pico-8 play session: hold → + tap 🅾

[t = 8 s] hold → ~8s, tap 🅾 ~14×
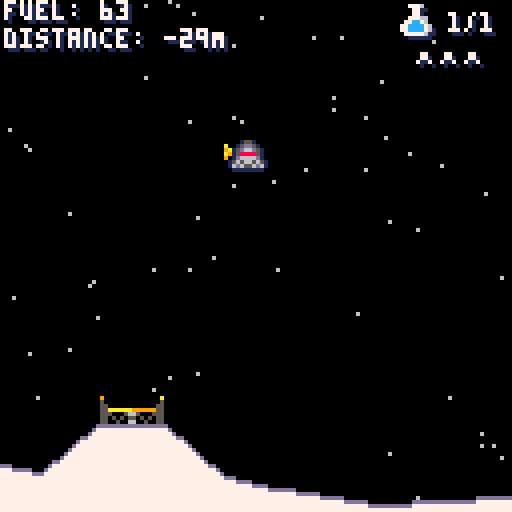

pico-8 cartridge
version 29
__lua__
-- mun lander alpha.0.993
-- by lewsidboi/smolboigames, 2020

version="a.0.993"

--game parameters
config={}
upkeep={frames=0,seconds=0}
ship={}
levels={}
death_points={}
ground_lines={}
cam={x=0,y=0}
stars={}
pad={}
pickup={height=5,width=4,sprite=35,
	frames=8,frame=1}
pickups={}
intro={moon_sprite=64,moon_y=100,
	moon_width=16,moon_height=9,
	logo_sprite=192,logo_width=9,
	logo_height=3,logo_shown=0,
	logo_flash=10}
logo={}
flag={sprite=2,drop_sprite=7}
banner={intro=12,subhead=1,start,
	score=12,good=11,bad=8,left=0,
	flash=10,right=128}
screen_x=0
screen_y=0
slot_length=18
high_scores={}
alphabet="abcdefghijklmnopqrstuvwxyz "
name_entry={
	cur={x=0,y=0},chars=split(alphabet,""),
	textpos=40,
	name="",
	saved=false}

function _init()
	cartdata("lewsid-moon-missions")

	--erase_data()
	output_data()

	load_high_scores()

	init_config()
	init_levels()
end

function _draw()
	draw_start()
end

function _update()
	--clock upkeep
	upkeep.seconds=upkeep.frames/30
	upkeep.frames+=1

	--track screen
	screen_x=flr(cam.x/128)+1
	screen_y=abs(flr(cam.y/128))+1

	--main game state router
	if(config.game_state=="game-intro") then
		init_stars()
		
		if(btnp(❎)) then
			start_game()
		end
		
		if(btnp(🅾️)) then
			config.game_state="high-scores"
		end
	elseif(config.game_state=="high-scores") then
		if(btnp(❎)) then
			--reset the game
	  		init_config()
			start_game()
		end
	elseif(config.game_state=="started") then
		handle_gameplay()
	elseif(config.game_state=="over-bad") then
		if(config.lives>0) then
			if(btn(❎)) then
				config.lives-=1
				init_level(true)
				reset_banner()
			end
		else
			config.game_state="game-over"
		end
	elseif(config.game_state=="over-good") then
		if(btn(❎)) then
			config.level+=1
			init_level(false)
			reset_banner()
		end
	elseif(config.game_state=="game-over") then
		if(btn(❎)) then
	  		--reset the moon position
	 		intro.moon_y=100
	 		cam.x=0
	 		cam.y=0
	 		camera(cam.y,cam.y)

	 		--reset the game
	  		init_config()
	 	end
	elseif(config.game_state=="goto-enter-name") then
		if(btn(❎)) then
			cam.x=0
	 		cam.y=0
	 		camera(cam.y,cam.y)
			config.game_state="enter-name"
		end
	elseif(config.game_state=="enter-name") then
		--left
		if(btnp(0)) then
			if(name_entry.cur.x>0) name_entry.cur.x-=1
		end

		--right
		if(btnp(1)) then
			if(name_entry.cur.x<8) name_entry.cur.x+=1
		end

		--up
		if(btnp(2)) then
			if(name_entry.cur.y>0) name_entry.cur.y-=1
		end

		--down
		if(btnp(3)) then
			if(name_entry.cur.y<3) name_entry.cur.y+=1
		end
	 
	 	--add letter
		if(btnp(5)) then
			if(#name_entry.name<12 and name_entry.cur.y<3) then
				--cursor is over letter
				local c=(name_entry.cur.x+1)+(name_entry.cur.y*9)
				name_entry.name=name_entry.name..name_entry.chars[c]
			elseif(name_entry.name!="") then
				--cursor is over save button

				--find available slot
				local slot = check_new_high_score()

				--save score to cart memory
				save_score(slot,name_entry.name,get_score_text(config.total_score))

				--refresh the highscore list in memory
				load_high_scores()

				output_data()
				name_entry.saved=true
			end
		end

		--remove letter
		if(btnp(4)) then
			name_entry.name=sub(name_entry.name,0,#name_entry.name-1)
		end
	end
end
-->8
--inits

function init_config()
 	config={
 		stars_per_screen=60,
		start_fuel=100,
		base_ground=110,
		gravity=.02,
		thrust=.15,
		start_x=58,
		start_y=20,
		last_edge=0,
		game_state="game-intro",
		level=1,
		collected=0,
		percent_collected=0,
		max_x=5000,
		score=0,
		total_score=0,
		score_frame=1,
		lives=3
	}
end

--level config
function init_levels()
	levels[1]={
		pad_x=130,  --distance to landing pad
		pad_y=90,   --height of landing pad (keep between 50 and 90)
		pickups=#levels+1,  --number of pickups
		jag_rate=35 --terrain jagginess (higher=flatter, lower than 5 causes mem issues)
	}
	levels[2]={
		pad_x=150,
		pad_y=70,
		pickups=#levels+1,
		jag_rate=22
	}
	levels[3]={
		pad_x=170,
		pad_y=80,
		pickups=#levels+1,
		jag_rate=30
	}
	levels[4]={
		pad_x=200,
		pad_y=65,
		pickups=#levels+1,
		jag_rate=18
	}
	levels[5]={
		pad_x=220,
		pad_y=90,
		pickups=#levels+1,
		jag_rate=25
	}
	levels[6]={
		pad_x=250,
		pad_y=50,
		pickups=#levels+1,
		jag_rate=15
	}
	levels[7]={
		pad_x=280,
		pad_y=60,
		pickups=#levels+1,
		jag_rate=10
	}
	levels[8]={
		pad_x=400,
		pad_y=70,
		pickups=#levels+1,
		jag_rate=50
	}
	levels[9]={
		pad_x=500,
		pad_y=55,
		pickups=#levels+1,
		jag_rate=30
	}
	levels[10]={
		pad_x=600,
		pad_y=85,
		pickups=#levels+1,
		jag_rate=100
	}
	levels[11]={
		pad_x=800,
		pad_y=81,
		pickups=#levels+1,
		jag_rate=90
	}
	levels[11]={
		pad_x=1000,
		pad_y=51,
		pickups=#levels+1,
		jag_rate=65
	}
	levels[12]={
		pad_x=1500,
		pad_y=61,
		pickups=#levels+1,
		jag_rate=70
	}
	levels[14]={
		pad_x=2000,
		pad_y=82,
		pickups=#levels+1,
		jag_rate=100
	}
	levels[15]={
		pad_x=2200,
		pad_y=57,
		pickups=#levels+1,
		jag_rate=140
	}
	levels[16]={
		pad_x=2300,
		pad_y=53,
		pickups=#levels+1,
		jag_rate=100
	}
	levels[17]={
		pad_x=2400,
		pad_y=61,
		pickups=#levels+1,
		jag_rate=101
	}
	levels[18]={
		pad_x=2500,
		pad_y=63,
		pickups=#levels+1,
		jag_rate=105
	}
	levels[19]={
		pad_x=2800,
		pad_y=65,
		pickups=#levels+1,
		jag_rate=110
	}
	levels[20]={
		pad_x=3000,
		pad_y=70,
		pickups=#levels+1,
		jag_rate=115
	}
end

--set up the landing pad 
function init_pad()
	pad={
		sprite=8,
		width=16,
		height=16,
		x=levels[config.level].pad_x,
		y=levels[config.level].pad_y
	}
end

--generate pickups for our level
function init_pickups()
	if(levels[config.level].pickups>0) then
		--set the base x position
		spawn_x=flr((pad.x-50)/levels[config.level].pickups)
		
		--we spawn pickups at random
		--intervals but not overlapping
		for i=1,levels[config.level].pickups do
			pickups[i]= {
				sprite=pickup.sprite,
				frame=pickup.frame,
				frames=pickup.frames,
				x=rnd(spawn_x)+((i*spawn_x)-1),
				y=10+rnd(80),
				width=pickup.width,
				height=pickup.height,
				is_active=true
			}
		end
	end
end

--set up our ship with some
--basic settings
function init_ship()

	--up_sprite: 3 = off, 4 = on, 5 = on-alt
	--left_sprite: 19 = off, 20 = on, 21 = on-alt
	--right_sprite: 19 = off, 22 = on, 23 = on-alt

	ship={
		on_screen=true,
		sprite=1,
		drop_sprite=6,
		x=config.start_x,
		y=config.start_y,
		dx=0,
		dy=0,
		height=8,
		width=8,
		up_sprite=3,
		left_sprite=19,
		right_sprite=19,
		velocity_sprite=57,
		speed=0,
		fuel=config.start_fuel,
		alive=1
	}

	return ship
end

--procedurally generate terrain
function init_ground()
	distance=128
	distance+=cam.x+128
	
	while (config.last_edge<distance) do
		new_edge=0
		new_top=config.base_ground
			+rnd(128-config.base_ground)

		if(#ground_lines>0) then
			new_edge=config.last_edge
				+rnd(levels[config.level].jag_rate)
		end
		
		--check for the pad
		--and draw around it
		if(new_edge>pad.x and
			config.last_edge<pad.x+pad.width) then
		 	new_edge=pad.x
		 	new_top=pad.y+pad.height
		 	add(ground_lines,{x=pad.x-1,
				y=new_top })
			add(ground_lines,
				{x=pad.x+pad.width,
					y=new_top })
			config.last_edge=pad.x+pad.width
	 	else
	 		--go nuts
			add(ground_lines,{x=new_edge,
				y=new_top})
		 	config.last_edge=new_edge
		end
	end
end

--initialize matrix of stars based on current position
function init_stars()
	--9 screens surrounding the player
	for star_screen_x=max(screen_x-1,1),max(screen_x-1,1)+2 do
		for star_screen_y=max(screen_y-1,1),max(screen_y-1,1)+2 do
			
			if(stars[star_screen_x]==nil) then
				stars[star_screen_x]={}
			end
	    	
	    	if(stars[star_screen_x][star_screen_y]==nil) do
				stars[star_screen_x][star_screen_y]={}

				for i=1,config.stars_per_screen do
					ranx_x=nil
					rand_y=nil

					rand_x=flr(rnd(128))+(128*(star_screen_x-1))
					
					if(star_screen_y==1) then
						rand_y=flr(rnd(128))
					else
						rand_y=-(flr(rnd(128))
							+(128*(star_screen_y-2)))
					end
					
					stars[star_screen_x][star_screen_y][i]
						={x=rand_x,y=rand_y}
				end
			end

		end
	end
end

function init_level(preserve)
	reset_timer()
	config.game_state="levelintro"
	cam={x=0,y=0}
	init_ship(config.start_x,config.start_y,0,.2)
	init_pad()
	config.collected=0
	config.percent_collected=0
	
	if(preserve==false) then
		config.last_edge=0
		death_points={}
 		ground_lines={}
 		--stars={}
 		pickups={}
 		init_stars()		
		init_ground()
		init_pickups()
	else
		for i=1,#pickups do
			pickups[i].is_active=true
	 	end
	end
end

-->8
--updates

function start_game()
	init_level(false)
	reset_banner()
end

function handle_gameplay()
	init_stars()

	if(ship.on_screen) then
		init_ground()
	end
		
	control_ship()
	move_ship()
	detect_pickup()
end

--update ship trajectory based
--on user input
function control_ship()
	ship.speed=flr((ship.dy*100)/5)

	--if we are still above ground
	if(above_ground(ship) and
		not on_pad()) then
		--left
		if (btn(0) and ship.fuel>0) then
			ship.dx-=config.thrust
			ship.fuel-=1
			sfx(0)
			if (ship.right_sprite==19 
				or ship.right_sprite==22) then 
				ship.right_sprite=23
			else
				ship.right_sprite=22
			end 
		else
			ship.right_sprite=19
		end

		--right
		if(btn(1) and ship.fuel>0) then
			ship.dx+=config.thrust
			ship.fuel-=1
			sfx(0)

			if(ship.left_sprite==19 
				or ship.left_sprite==20) then 
				ship.left_sprite=21
			else
				ship.left_sprite=20
			end
		else
			ship.left_sprite=19
		end

		--up
		if(btn(2) and ship.fuel>0) then
			ship.dy-=config.thrust
			ship.up_sprite=4+rnd(2)
			ship.fuel-=1
			sfx(0)
		else
			ship.up_sprite=3
		end
	else
		ship.dx=0
	end
end

--detect if ship has collided 
--with/collected a pickup
function detect_pickup()
	for i=1,#pickups do
		if(pickups[i].is_active) then
			if(collide(ship,pickups[i])) then
			 	config.collected+=1
			 	config.percent_collected=config.collected/#pickups*100
			 	pickups[i].is_active=false
			 	sfx(3)
			end
		end
	end
end

--update ship position
function move_ship()		
	--if ship is above ground 
	--and not on the pad, move it
	if(above_ground() and not 
		on_pad()) then
		ship.x+=ship.dx
		ship.dy+=config.gravity
		ship.y+=ship.dy
	else
		if(ship.speed>10 
			and ship.alive==1) then
			--we are coming in too hot
			ship.alive=0
			ship.sprite=18
			reset_thrust()
			sfx(1)
			config.game_state="over-bad"
			reset_banner()
		elseif(ship.alive==1
			and config.game_state=="started"
			and on_pad()) then
			--ship landed smoothly on the pad
			reset_thrust()
			sfx(2)
			config.game_state="over-good"
			calc_score()
			reset_banner()
		elseif(ship.alive==1
			and config.game_state=="started"
			and not on_pad()) then
			--we landed, but not on the pad
			reset_thrust()
			sfx(2)
			config.game_state="over-bad"
			calc_score()
			reset_banner()
		end
	end
	
	--handle follow camera
	if(ship.x>=config.start_x and
		ship.x<=config.max_x) then
		--update camera position
		cam.x=-config.start_x+ship.x
		ship.on_screen=true
	else
		ship.on_screen=false
	end

	--snap camera if over top
	if(ship.y<20) then
		cam.y=ship.y-20
	else
		cam.y=0
	end
end

--reset ship thrust to off state
function reset_thrust()
	ship.left_sprite=19
	ship.right_sprite=19
	ship.up_sprite=3
end

--true if ship is above ground
--false otherwise
function above_ground()
	if(ship.x<cam.x or 
	 ship.x>cam.x+128) then
		--ship is off screen
		if(flr(ship.y)+ship.height>config.base_ground) then
			return false
		end
	elseif(#death_points>1 and
		flr(ship.x+ship.width)<=#death_points) then
		for x=flr(ship.x),flr(ship.x)+ship.width do
			if(x>0 and ship.y>20) then
				if(flr(ship.y)+ship.height>death_points[x]) then
					--if any part of the ship
					--touches a death line
					return false
				end
			end
		end
	end

	return true
end

--true if ship is on landing pad,
--false otherwise
function on_pad()
	if(ship.x>=pad.x and
		ship.x<=pad.x+pad.width
		and flr(ship.y)>=pad.y+4)
	then
		return true
	end
	return false
end

function check_new_high_score()
	for i=1,#high_scores do
		--convert scores into hex for comparison
		local raw_high_score = tonum('0x'..get_score_text(config.total_score))
		local raw_saved_score = tonum('0x'..tostr(high_scores[i][2]))

		--printh(raw_high_score, 'out.md', true, true)
		--printh(raw_saved_score, 'out.md', false, true)

		if(raw_high_score>raw_saved_score) then
			--printh('higher: '..i, 'out.md', false, true)
			return i
		end
	end

	return false
end

function calc_score()
	local fuel_score=ship.fuel*10
	local distance_score=(pad.x-config.start_x)*10
	local multiplier=config.collected+1
	config.score=0

	for i=1,multiplier do
		config.score+=shr(fuel_score,16)
		config.score+=shr(distance_score,16)
		config.total_score+=shr(fuel_score,16)
		config.total_score+=shr(distance_score,16)
	end
end
-->8
--draws

--handle initial draw state
function draw_start()
	if(config.game_state=='high-scores') then
		cls(0)
		draw_stars()
		draw_intro_borders()
		draw_high_scores()
		draw_logo(false)
	elseif(config.game_state=="enter-name") then
		--game in progress
		cls(0)
		draw_stars()
		draw_name_entry()
	elseif(config.game_state!="game-intro") then
		--game in progress
		cls(0)
		draw_stars()
		draw_ship()
		draw_pad()
		draw_ground()
		draw_pickups()
	elseif(config.game_state=="game-intro") then
		--intro moon slide
		cls(0)
		draw_stars()
		draw_game_intro()
	end

	if(config.game_state=="levelintro") then
		draw_level_intro()
	elseif(config.game_state=="started") then
		--game in progress
		draw_interface()
	elseif(config.game_state=="over-good" 
		or config.game_state=="over-bad") then
		--ship landed/crashed
		draw_interface()
		draw_level_end()
	elseif(config.game_state=="game-over" or 
		config.game_state=="goto-enter-name") then
		--no more lives
		draw_interface()
		draw_game_over()
	end
end

function draw_name()
	print(name_entry.name,43,30,12)
end

function draw_cursor()
	if(name_entry.cur.y<3) then
		rectfill(20+(name_entry.cur.x*10),
			44+(name_entry.cur.y*10),
			24+(name_entry.cur.x*10),
			50+(name_entry.cur.y*10),
			12)
	else
		rectfill(49,79,73,85,12)
	end
end

function draw_alphabet()
	local pos=1

	for i=0,2 do
		for j=0,8 do
			print(name_entry.chars[pos],
				21+(j*10),
				45+(i*10),6)
			pos+=1 		
		end
	end
end

function draw_name_entry()
	cam={x=0,y=0}
	if(name_entry.saved==false) then
		print("name: ",20,30,7)
		draw_cursor()
		draw_alphabet()
		draw_name()
		print("[save]",50,80,6)
	else
		config.game_state='high-scores'
	end
end

function draw_high_scores()
	print("high scores",42,40)

	for i=1,3 do
		print(high_scores[i][1],25,55+((i-1)*10))
		print(high_scores[i][2],80,55+((i-1)*10))
	end

	draw_start_flash(90)
end

function draw_level_intro()
	--level splash
	cls(1)
	draw_banner(banner.intro,
		"level "..config.level,48,5,1)
	start_timer()
	
	if(get_seconds()==2) then	
		config.game_state="started"
	end
end

function draw_game_intro()
	spr(intro.moon_sprite,0,intro.moon_y,
		intro.moon_width,intro.moon_height)
 
 	--animate moon
	if(intro.moon_y>70) then
 		intro.moon_y-=1
 	else
 		draw_logo(true)
 		draw_intro_borders()
		draw_start_flash(54)
	end 
end

function draw_start_flash(top)
	--that retro gudness
	if(upkeep.seconds%2<1) then
		print("[press ❎ to start]",27,top,1)
		print("[press ❎ to start]",26,top-1,10)
	end
end

function draw_logo(with_extras)
	--draw logo and info text
	spr(intro.logo_sprite,28,8,
			intro.logo_width,intro.logo_height)

	if(with_extras) then
		draw_banner(banner.start,
			"by smolboi games",33,-18,5)
		draw_banner(banner.subhead,
			"🅾️ hIGH sCORES",35,64,false)
	end
end

function draw_intro_borders()
	--draw borders
	line(0,24,31,24,12)
	line(95,24,127,24,12)
	line(1,0,126,0,12)
	line(0,1,0,126,12)
	line(1,127,126,127,12)
	line(127,126,127,1,12)
end

--draw game interface
function draw_interface()
	--status
	print("fuel: "..ship.fuel,
		cam.x+2,cam.y+1,1)
	print("fuel: "..ship.fuel,
		cam.x+1,cam.y,7)
	print("distance: "..ceil(pad.x-ship.x+4).."M",
		cam.x+2,cam.y+8,1)
	print("distance: "..ceil(pad.x-ship.x+4).."M",
		cam.x+1,cam.y+7,7)
	--print("lives: ",cam.x+2,cam.y+15,1)
	--print("lives: ",cam.x+1,cam.y+14,7)
	print(config.collected.."/"..
		#pickups,cam.x+113,cam.y+4,1)
	print(config.collected.."/"..
		#pickups,cam.x+112,cam.y+3,7)

	--data icon (fill-up)
	step=0
	if(config.percent_collected==100) then
		step=3
	elseif(config.percent_collected>=66) then
		step=2
	elseif(config.percent_collected>0) then
		step=1
	end

	--lives icons
	if(config.lives>0) then
		for i=1,config.lives do
			spr(59,cam.x+102+((i-1)*6),cam.y+10)
		end
	end
	
	spr(48,cam.x+101,cam.y+2)
	spr(49+step,cam.x+100,cam.y+1)
end

--draw end level state
function draw_level_end()
	if(config.game_state=="over-good") then
		draw_banner(banner.good,
			"mission accomplished",23,-30,5)
		draw_banner(banner.subhead,
			"dISTANCE: "..pad.x-config.start_x.."M ("..((pad.x-config.start_x)*10)..")",
			26,-19,false)	
		draw_banner(banner.subhead,
			"fUEL: "..ship.fuel.." ("..(ship.fuel*10)..")",
			34,-8,false)
		draw_banner(banner.subhead,
			"dATA cOLLECTED: "..config.collected.."/"..#pickups.." (X"..config.collected..")",
			16,3,false)
		if(config.collected==#pickups) then
			spr(58,cam.x+113,cam.y+54)
		end
		draw_score_banner()
		draw_banner(banner.start,
			"press ❎ to continue",24,25,1)
	elseif(config.game_state=="over-bad" or
		config.game_state=="over-okay") then
		
		draw_banner(banner.bad,
			"mission failed",34,-6,5)
		draw_banner(banner.start,
			"press ❎ to try again",21,5,1)
 	end
end

function draw_score_banner()
	if(upkeep.seconds%1==0) then
		config.score_frame+=1
		if(config.score_frame>6) then
			config.score_frame=1
		end
	end	

	if(config.score_frame<=2) then
		draw_banner(banner.intro,
			"level score: "..get_score_text(config.score),
			30,14,1)
	elseif(config.score_frame==3) then
		draw_banner(banner.intro,
			"",
			30,14,1)
	elseif(config.score_frame<=5) then
		draw_banner(banner.intro,
			"total score: "..get_score_text(config.total_score),
			30,14,1)
	elseif(config.score_frame==6) then
		draw_banner(banner.intro,
			"",
			30,14,1)
	end
end

function draw_game_over()
	local score_text=get_score_text(config.total_score)

	draw_banner(banner.bad,
		"game over",45,-10,1)
	draw_banner(banner.subhead,
		"score: "..score_text,45-((#score_text-1)*1),1,1)

	local slot = check_new_high_score()
		
	if(slot) then
		config.game_state="goto-enter-name"
		
		draw_banner(banner.intro,
			"new high score!",35,12,5)
		draw_banner(banner.start,
			"press ❎ to enter name",20,25,1)
	else
		draw_banner(banner.start,
			"press ❎ to reset",31,16,1)
	end
end

--draw our wee spaceship
function draw_ship()
	--ship crashed, burn
	if(ship.alive==0) then
		if(ship.sprite==18) then
			ship.sprite=17
		else 
			ship.sprite=18
		end
	else
		--ship is moving up
		if(ship.dy<0) then
			ship.sprite=56
		else		
			--provide visual feedback of
			--descent speed
			if(ship.speed>10) then
				if(ship.sprite==53) then
					ship.sprite=54
				else
					ship.sprite=53
				end
			elseif(ship.speed>8) then
				ship.sprite=54
			elseif(ship.speed>6) then
				ship.sprite=55
			elseif(ship.speed>4) then
				ship.sprite=57
			end
		end
	end
	
	--chase the damn thing
	camera(cam.x,cam.y)

	--ship
	spr(ship.drop_sprite,ship.x,ship.y+1)
	spr(ship.drop_sprite,ship.x+1,ship.y)
	spr(ship.drop_sprite,ship.x-1,ship.y)
	spr(ship.sprite,ship.x,ship.y)
	
	--thrust
	spr(ship.up_sprite,ship.x, ship.y + 8)
	spr(ship.left_sprite,ship.x-2,ship.y)
	spr(ship.right_sprite,ship.x+2,ship.y)

	--raise flag
	if(config.game_state=="over-good") then
		spr(flag.drop_sprite,ship.x+2,ship.y-7)
		spr(flag.drop_sprite,ship.x+4,ship.y-7)
		spr(flag.sprite,ship.x+3,ship.y-7)
	end
end

function draw_stars()
	--render the 9 screens around the player
	for i=max(screen_x-1,1),max(screen_x-1,1)+2 do
		for j=max(screen_y-1,1),max(screen_y-1,1)+2 do
			foreach(stars[i][j],draw_star)
		end
	end
end

--twinkle twinkle
function draw_star(star)
 	if(pget(star.x,star.y)!=7 and
		pget(star.x,star.y)!=6) then
		pset(star.x,star.y,6)
	end
end

--draw data pickups
function draw_pickups()
	if(#pickups>0) then
		for i=1,#pickups do
			if(pickups[i].is_active) then
				--animate trace effect
				if(upkeep.frames%2==0) then
					pickups[i].frame+=1
					if(pickups[i].frame == pickups[i].frames) then
						--reset frame
						pickups[i].frame=1
					end
				end

				spr(pickups[i].sprite+pickups[i].frame-1,
					pickups[i].x,pickups[i].y)
			end
		end
	end
end

--draw the moonscape
function draw_ground()
	for i=1,#ground_lines-1 do
		if(ground_lines[i+1].x>=flr(cam.x)-10
			and ground_lines[i+1].x<cam.x+256) then
			--fill lines
			for j=0,config.base_ground-pad.y+1 do
				line(ground_lines[i].x,
				ground_lines[i].y+j,
				ground_lines[i+1].x,
				ground_lines[i+1].y+j,7)
			end
		end
	end	
	
	--search for and store 
	--the visible tops
	distance=cam.x+128
	for x=flr(cam.x),distance do
		for y=config.base_ground-pad.y,128 do
			if(pget(x,y)==7) then
				death_points[x]=y
				
				break --stop at the top
			end
		end
	end
	
	--highlight the death line
	for i=flr(cam.x),flr(cam.x)+128 do
		if(death_points[i]) then
			pset(i,death_points[i],13)
		end
	end
	
	--draw the lowest line (fills in gaps)
	line(0,127,cam.x+127,127,7)
end

--draw landing pad
function draw_pad()
	if(flr(upkeep.frames/8)%2==0) then
		spr(pad.sprite,
			pad.x,pad.y,2,2)
	else
 		spr(pad.sprite+2,
 			pad.x,pad.y,2,2)
	end
end

function reset_banner()
	banner.left=0
	banner.right=128
end

--animate banner message
function draw_banner(color,message,offset_x,offset_y,dropshadow,text_color)
	if(text_color==nil) then 
		text_color=7 --default to white
	end

	if(offset_y==nil) offset_y=0
	
	if(banner.left<128) then
 		banner.left+=10
 	end
 	
 	if(banner.right>0) then
 		banner.right-=10
 	end
	
	rectfill(cam.x,50+offset_y,
		cam.x+banner.left,55+offset_y,color)
 	rectfill(cam.x+128,55+offset_y,
		cam.x+banner.right,60+offset_y,color)
	
	if(banner.left>=128) then
		if(dropshadow) then
			print(message,cam.x+offset_x+1,54+offset_y,dropshadow)
		end
 		print(message,cam.x+offset_x,
 			53+offset_y,text_color)
	end
end
-->8
--helpers

timer={start=0,seconds=0}

--reset timer to zero
function reset_timer()
	timer.start=0
end

--start the clock
function start_timer()
	if(timer.start==0) timer.start=upkeep.seconds
end

--get the elapsed number of
--seconds since timer start
function get_seconds()
	timer.seconds=upkeep.seconds-timer.start
	return timer.seconds
end

function intersect(min1,max1,
	min2,max2)
	return max(min1,max1)>min(min2,max2) 
	and min(min1,max1)<max(min2,max2)
end

--return true if object1 has 
--collided with object2
function collide(object1,object2)
	return intersect(object1.x,
		object1.x+object1.width,
		object2.x,object2.x+object2.width)
		and
		intersect(object1.y,object1.y+object1.height,
		object2.y,object2.y+object2.height)
end

--https://www.lexaloffle.com/bbs/?pid=22677
--@Felice
function get_score_text(val)
	local s = ""
	local v = abs(val)
	while (v!=0) do
		s = shl(v % 0x0.000a, 16)..s
		v /= 10
	end
	if (val<0)  s = "-"..s

	if(s=="") then
		s="0"
	end

	return s 
end 

function load_high_scores()
	for i=1,3 do
		local high_score=load_score(i)

		--check for a non-nil name
		if(tonum(high_score[2])==nil) then 
			--set some defaults
			if(i==1) then
				save_score(i,"christopherj","10000")
			elseif(i==2) then
				save_score(i,"christopherj","9000")
			elseif(i==3) then
				save_score(i,"christopherj","8000")
			end
			high_score=load_score(i)
		end
		high_scores[i]=high_score
	end
end

--returns table {1 => name, 2 => score}
function load_score(slot)
	local player_name=""
	local player_score=""
	local slot_offset=((slot_length*(slot-1)))
	local parts={}
	local pos=1
	
	for i=slot_offset,
		slot_offset+slot_length-1 do
		if(pos<=12) then
			player_name=player_name..chr(dget(i))
		elseif(pos>12) then
	 		player_score=player_score..chr(dget(i))
		end
		pos+=1
	end

	local output={player_name,player_score}

	return output
end

--save the name and score
--up to three, then overwrite
--the lowest
--first twelve chars=name
--next six chars=score
function save_score(slot,player_name,score)
	--move all chars into a table
	--of char codes
	local name_parts=split(player_name,"")
	local score_parts=split(score,"")
	local slot_offset=(slot-1)*slot_length

	--store each char of name
	for i=1,12 do
		if(name_parts[i]) then
			dset((slot_offset+i)-1,
				ord(name_parts[i]))
		else
			--pad out to 12 chars
			dset((slot_offset+i)-1,ord(" "))
		end
	end
	
	--same treatment for score
	for i=1,6 do
		if(score_parts[i]) then
			dset((slot_offset+i+12)-1,
				ord(score_parts[i]))
		else
			--pad out 6 chars
			dset((slot_offset+i+12)-1
				,ord(" "))
		end
	end
end

--remove saved high score data (and anything else)
function erase_data()
	for i=0,63 do
		dset(i,nil)
	end
end

--output cart save data
function output_data()
	local output=""
 	for i=0,63 do
 		output=output..chr(dget(i))
  		printh(i..": "..chr(dget(i)), 'out.md', false, true)
	end
end
-->8
--todos

--[❎] fix scoring bug (int too small)
--     https://www.lexaloffle.com/bbs/?pid=22677

--[❎] fix ground line draw

--[❎] fix star draw below y=0

--[❎] fix game-over reset
--     force moon animation to
--     complete

--[❎] add lives (x3)

--[❎] add game over screen
--    with score

--[❎] fix level re-init after
--    mission fail

--[❎] land speed indicator 

--[❎] incorporate distnace 
--    into scoring

--[❎] fix pad spawn bug

--[ ] fix pickup spawning 
--    inside terrain bug
--    back, but rare

--[❎] fix pad spawning in 
--     air bug

--[❎] finish contructing levels

--[❎] Follow camera y when 
--above the fold

--[❎] add star icon when all 
--    pickups are collected

--[❎] add high score view

--[❎] improve terrain level
--    variance

--[ ] add credits if level game
--    is beaten

--[ ] create some minimal
--	  music
__gfx__
00000000000000000000000000000000000aa000000aa00000000000000000000000000000000000000000000000000000000000000000000000000000000000
0000000000055000111111100000000009a99a900a9aa9a000011000000000000000000000000000000000000000000000000000000000000000000000000000
00700700005dd5001dc9ac1100000000009aa90000a99a0000111100011111000000000000000000000000000000000000000000000000000000000000000000
0007700005d66d501d9aaac10000000000099000000aa00001111110011111100000000000000000000000000000000000000000000000000000000000000000
00077000056cc6501dc9ac1100000000000000000000000001111110011111000000000000000000000000000000000000000000000000000000000000000000
007007000d6666d01d11111000000000000000000000000001111110010000000000000000000000000000000000000000000000000000000000000000000000
00000000565665651d10000000000000000000000000000011111111010000000000000000000000000000000000000000000000000000000000000000000000
000000006d6556d61d10000000000000000000000000000011111111010000000000000000000000000000000000000000000000000000000000000000000000
00000000000000000000000000000000000000000000000000000000000000000000000000000000000000000000000000000000000000000000000000000000
00000000000a0000000000000000000000000000000000000000000000000000900000000000000aa00000000000000900000000000000000000000000000000
0000000000a95000000a50000000000090000000a0000000000000090000000a5000000000000005500000000000000500000000000000000000000000000000
00000000009a650000a9650000000000a90000009a0000000000009a000000a95500000000000055550000000000005500000000000000000000000000000000
000000000566d6000566d600000000009a000000a9000000000000a90000009a55aaaaaa9999995555999999aaaaaa5500000000000000000000000000000000
0000000056d6665056d6665000000000a0000000900000000000000a000000095550005665000555555000566500055500000000000000000000000000000000
000000005a6ccc90596ccca000000000000000000000000000000000000000005505050550505055550505055050505500000000000000000000000000000000
0000000095c6555aa5c6555900000000000000000000000000000000000000005500500660050055550050066005005500000000000000000000000000000000
0000000000000000000000007c00000067000000c6000000cc000000cc000000cc000000cc000000cc0000000000000000000000000000000000000000000000
00000000000000000000000061c00000c1c00000c1700000c1600000c1c00000c1c00000c1c0000071c000000000000000000000000000000000000000000000
000000000000000000000000c1c10000c1c10000c1c10000c1710000c1610000c1c1000071c1000061c100000000000000000000000000000000000000000000
000000000000000000000000cc110000cc110000cc110000cc110000c7110000761100006c1100007c1100000000000000000000000000000000000000000000
00000000000000000000000001100000011000000110000001100000011000000110000001100000011000000000000000000000000000000000000000000000
00000000000000000000000000000000000000000000000000000000000000000000000000000000000000000000000000000000000000000000000000000000
00000000000000000000000000000000000000000000000000000000000000000000000000000000000000000000000000000000000000000000000000000000
00000000000000000000000000000000000000000000000000000000000000000000000000000000000000000000000000000000000000000000000000000000
00111100007776000077760000777600007776000000000000000000000000000000000000000000000000000000000000000000000000000000000000000000
00011000000770000007700000077000000770000005500000055000000550000005500000055000000000000000000000000000000000000000000000000000
0001100000077000000770000007700000077000005dd500005dd500005dd500005dd500005dd5000000a0000000000000000000000000000000000000000000
001111000077760000777600007776000077760005d66d5005d66d5005d66d5005d66d5005d66d50000aaa000007700000000000000000000000000000000000
01111110077777600777776007777760077cc760058888500599995005aaaa5005cccc5005cccc5000aaaaa00007710000000000000000000000000000000000
11111111777777767777777677cccc7677cccc760d6666d00d6666d00d6666d00d6666d00d6666d0000a0a000071170000000000000000000000000000000000
111111117777777677cccc7677cccc7677cccc76565665655656656556566565565665655656656500a000a00001001000000000000000000000000000000000
01111110077777600777776007777760077777606d6556d66d6556d66d6556d66d6556d66d6556d6000000000000000000000000000000000000000000000000
00000000000000000000000000000000000000000000000000000000000000000000000000000000000000000000000000000000000000000000000000000000
00000000000000000000000000000000000000000000000000000000d666d66d6ddddddd00000000000000000000000000000000000000000000000000000000
000000000000000000000000000000000000000000000000007767676665676666616666dddd5d00000000000000000000000000000000000000000000000000
000000000000000000000000000000000000000000000077775556567667666656666656666666dd5d0000000000000000000000000000000000000000000000
0000000000000000000000000000000000000000000777666577756666666666676666666566566657ddd0000000000000000000000000000000000000000000
000000000000000000000000000000000000000077766656577777565666656666d666676666666657777ddd0000000000000000000000000000000000000000
0000000000000000000000000000000000000077666666665777575666656676566166661666665657757777dd00000000000000000000000000000000000000
000000000000000000000000000000000000776666766666577777566666666666666665666666666577771777dd000000000000000000000000000000000000
000000000000000000000000000000000077667666666666657775766665555566665666666d5666657775777777dd0000000000000000000000000000000000
0000000000000000000000000000000077666666666766766655576666577777566566666666666566577777717777dd00000000000000000000000000000000
000000000000000000000000000000076676666666666666567665666577777775666666666666666665777577577777d0000000000000000000000000000000
0000000000000000000000000000077666666566666766666666766657777757775666661666665666665777777777577d500000000000000000000000000000
000000000000000000000000000076666666666666666657666666565757777777566656666567666656657777577577756d0000000000000000000000000000
0000000000000000000000000077666666656667676666667666766657757777775666666666666661666655777777755666dd00000000000000000000000000
000000000000000000000000076666667666666666766666666666665777777757566666666666666666666655555557666666d0000000000000000000000000
00000000000000000000000076667656666656666666666666666666577777777756666656d6666166665665667777766666616d000000000000000000000000
00000000000000000000007655566666666566667666666766766666657777777566666666666666666666666666666666566666dd0000000000000000000000
000000000000000000000765677566667666666665556666666666656657777756756666566656666656666566665556666766666d5000000000000000000000
0000000000000000000076657775666666666666577756665666656666655555765666666616666666666666666577756666666666dd00000000000000000000
000000000000000000076665777566666666666657775666666666666666777766756666666666566676666666577777566666656616d0000000000000000000
0000000000000000007666665557656667656666577756666666667666666666666666616666566666666616657757777566656666666d000000000000000000
00000000000000000766665667666666666666766555766666676666566666666665666666666666656666666577775775666666166666d00000000000000000
00000000000000007666666665666666676666666677666666666666667667766666666666666666d666566665777577556661666665656d0000000000000000
00000000000000007667666667666666666666666666666555556665666666666666657656656665556666666657777756666666666666655000000000000000
00000000000000076676666666666667666766676656665777775666666766666d6666666666665777566657666577757666666661666657d000000000000000
00000000000000766666666666665666666566666676657777777566666666566666666661666657775666666666555766665656666665777d00000000000000
000000000000076666666666676665666666666666665775777777566666666666661656666566577756666665666776665666666566577577d0000000000000
0000000000000766666665666666666667666666666657775775775666566666666666666666666555766665666666665666666666565777577d000000000000
0000000000007666676667666667666666676676766657777777775666766766d66566656666666677666666666666656666565666665775777d000000000000
00000000000766766666666666666666666666666666577777777756666666656666666666665566666656666666566661666666666665777575d00000000000
00000000000766666666666657666666666667666766577777777756676666666666555666616666666666665666666666666666656666577756d00000000000
000000000076666766667666666666765666666667666577577775766666566656657775666666666561666666666666666656666166666555666d0000000000
000000000566766666666776666766666666666666666657777757676667676666657775665666666666666666166666666566166666616666666dd000000000
0000000007566666666666666666666666666666666666655555666666666661666577756666666666166666d66666166656666666666666656566d000000000
00000000777566666676666666666656666766566666666667766666666666666666555766655555666666166666666666766666166566666666666d00000000
00000000777566666766665555566666666666676666666666665666666666667666677666577777566666666166666656656666666665566665665d00000000
000000077775666666665577777556666666666676766566666666666765666666666666657757777566666666666166666616666666666666666666d0000000
000000077757666666557777777775566665666666666666666666656666666666666666577777777756656656666656666666566566666665656666d0000000
0000007555766766657777757777577566667666666566667666666666676666676766665777777577566666766666666666666d66661666666666166d000000
0000007677667666657777777777777566666666666666666676666666666766676665665777777777566666666666666666166666666661666666666d000000
00000766666666665775777777757777566666676666666666666666767666666666666657775757775666666166666566666666666566665666166666d00000
00000766666666665777775777777777566666666666666676661666666666656667616657775777775676666666166665666665566656666666666616d00000
00000766666656657777777777777777756667666666616666766666666656666666666665777777756666665666666666666666666666666166666666d00000
000076666666666577777777777777777566666667666666676666666666666666666666665777775666666666666666666566666665665666666656666d0000
000076676666766577777777777757777566666676666666666666666666666666566666566555556666666566656616666666166616666666656666665d0000
000076666666666577777777777777777576666666666767666666576666d66766656656666666666766661666666666656666666666566665666656666d0000
000766666566666577777757777777577566667666666666666666666676666666666666666666166666666666566d66666666666666666666666666566d5000
0007666666666766577577777775777757666566666666666666666666666666666666661616666666661666666666666676656666666665666666666166d000
0007676666667666577777777777777756667666665666665666767666666666666d66666666666666666565666666666666666566661566666556616666d000
0007666666666666657777757777577566666666666666766666666676666166666666666666661666666666655555556665666665666666666666666666d000
00677666766666666577777777777775666666666666666666766666656666666667666665665666656666655777777755666666666666661566665665616d00
00766666666666666655777777777557666666666676666665666666666666666566666666666666666665577777717777556661666666666666666666666d00
007666666667656666665577777557666766555666666666666667666665666666666616666d666665665777777d7777777756666166566665666166d6661d00
00776667666666666666675555577666666577756667665555566666666666666666666666666661666577775777777771777566666566666666666666666d00
00766667666666666666667777766666666577756666657777756666666666766566665666666666665777177777577577777756666661666555666616666d00
00766666666566667666665666666666666577756666577777775667676666666666666661666566665777777777777777777756666666665777566666666d00
055666666667666667666666666676666666555766657777777775666656666666666666666566666577777775777757777777756666666577777566566666d0
077566666666666766666666666676667666766666577777775777566666766666661656666666666577771777757777777577756616665775777756666616d0
077566666666666666666666665666666766667666577757777777566666666676666666666666165777577777777777777717775666665777757756661666d0
077576676666666666676666666667666666666666577777777777566666666666666666656666665777777777717777717777775666665777577756666666d0
055666666666766666666566766666667666566656577775777777566666766666666656666666665777777757777757777577775616666577777566656666d0
077766666766666676666666666666666766666666577777777777566676666666666666166166665777775777777777777777755666166657775666666656d0
076666666666666667666666666656666666666666657777777775766666666566616666666665665717777777577777757777775666566665556661666656d0
076666666766666666666666666666666676666666665777777756666666666666666656666666665777777777777777777775775666666666666666666666d0
00000000000000000000000000000000000000000000000000000000000000000000000000000000000000000000000000000000000000000000000000000000
00000000000000000000000000000000000000000000000000000000000000000000000000000000000000000000000000000000000000000000000000000000
00000000000000000000000000000000000000000000000000000000000000000000000000000000000000000000000000000000000000000000000000000000
0000000000000cccccccccccccccccccccccccccccccccccccccccccccc000000000000000000000000000000000000000000000000000000000000000000000
000000000000c0000000000000000000000000000000000000000000000c00000000000000000000000000000000000000000000000000000000000000000000
000000000000c0011111111111111111111111111111111111111111100c00000000000000000000000000000000000000000000000000000000000000000000
000000000000c0100000000000000000000000000000000000000000010c00000000000000000000000000000000000000000000000000000000000000000000
000000000000c0100577777777777700057777000577770057777700010c00000000000000000000000000000000000000000000000000000000000000000000
000000000000c0105777777777777770577057705770577057705770010c00000000000000000000000000000000000000000000000000000000000000000000
00000cccccccc0105777005770057770577057705770577057705770010cccccccc0000000000000000000000000000000000000000000000000000000000000
0000c00000000010577700577005777057705770577057705770577001000000000c000000000000000000000000000000000000000000000000000000000000
0000c00111111110057700577005770005777700057777000570570001111111100c000000000000000000000000000000000000000000000000000000000000
0000c01000000000000000000000000000000000000000000000000000000000010c000000000000000000000000000000000000000000000000000000000000
0000c01000000000000000000000000000000000000000000000000000000000010c000000000000000000000000000000000000000000000000000000000000
0000c01060000060066666000666600066660066666000666000600060006666010c000000000000000000000000000000000000000000000000000000000000
0000c01066000660000600006600000660000000600006000600660060066000010c000000000000000000000000000000000000000000000000000000000000
0000c01066606660000600000666000066600000600006000600606060006660010c000000000000000000000000000000000000000000000000000000000000
0000c01060666060000600000006600000660000600006000600600660000066010c000000000000000000000000000000000000000000000000000000000000
0000c01060060060066666006666000666600066666000666000600060066660010c000000000000000000000000000000000000000000000000000000000000
0000c01000000000000000000000000000000000000000000000000000000000010c000000000000000000000000000000000000000000000000000000000000
0000c01000000000000000000000000000000000000000000000000000000000010c000000000000000000000000000000000000000000000000000000000000
0000c00111111111111111111111111111111111111111111111111111111111100c000000000000000000000000000000000000000000000000000000000000
0000c00000000000000000000000000000000000000000000000000000000000000c000000000000000000000000000000000000000000000000000000000000
00000cccccccccccccccccccccccccccccccccccccccccccccccccccccccccccccc0000000000000000000000000000000000000000000000000000000000000
